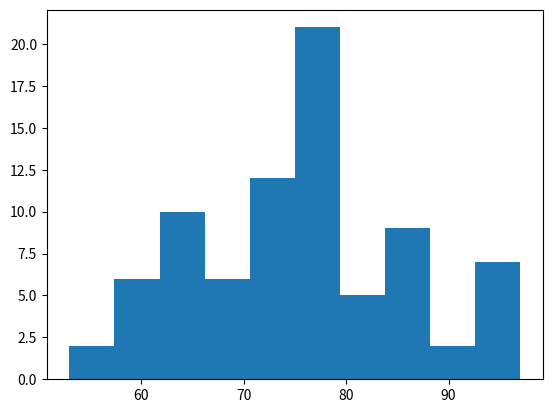

Write the Python code that produced this figure.
from datetime import date
import matplotlib.pyplot as plt
import pandas as pd
import numpy as np
data = np.array(
[68, 84, 75, 82, 68, 90, 62, 88, 76, 93,
73, 79, 88, 73, 60, 93, 71, 59, 85, 75,
61,65, 75, 87, 74, 62, 95, 78, 63, 72,
66, 78, 82, 75, 94, 77, 69, 74, 68 ,60,
96, 78, 89, 61, 75, 95, 60, 79, 83, 71,
79, 62, 67, 97, 78, 85, 76, 65, 71, 75,
65, 80, 73, 57, 88, 78, 62, 76, 53, 74,
86, 67, 73, 81, 72, 63, 76, 75, 85, 77])
print(max(data))
print(min(data))
fig,pt = plt.subplots()
pt.hist(data,10)
plt.show()